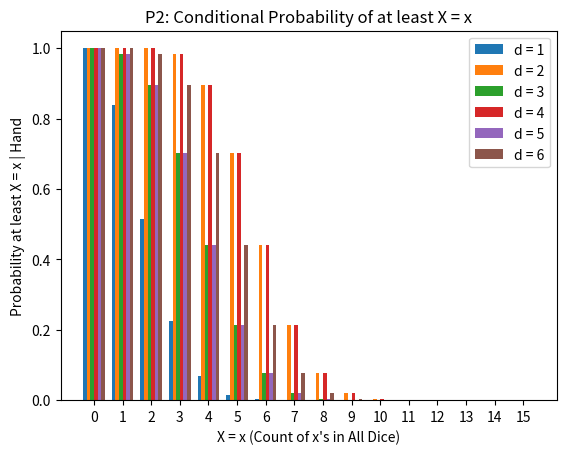
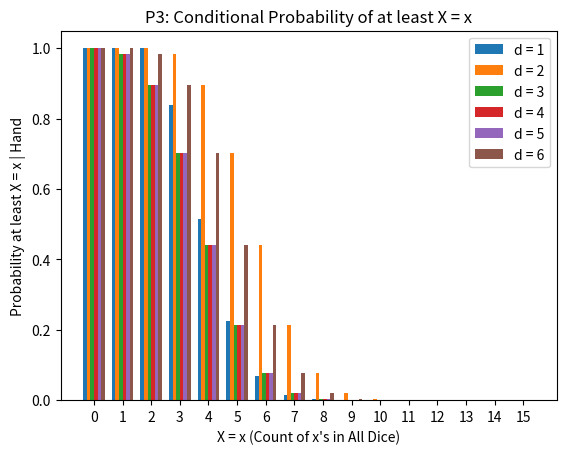
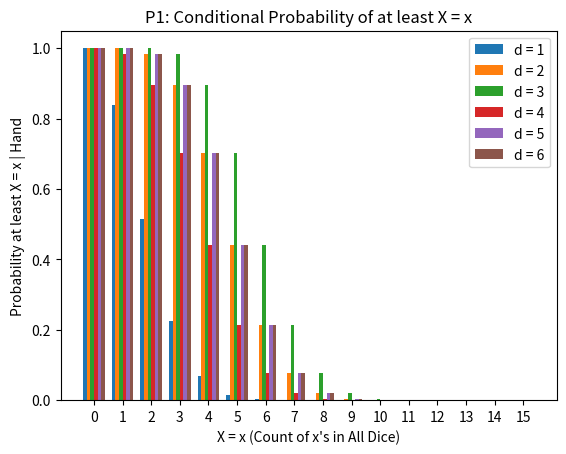
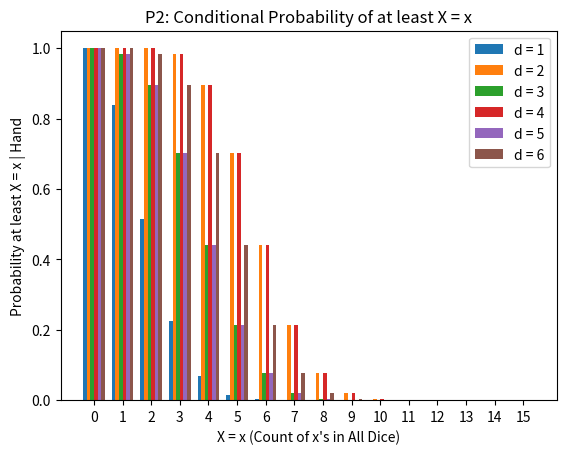
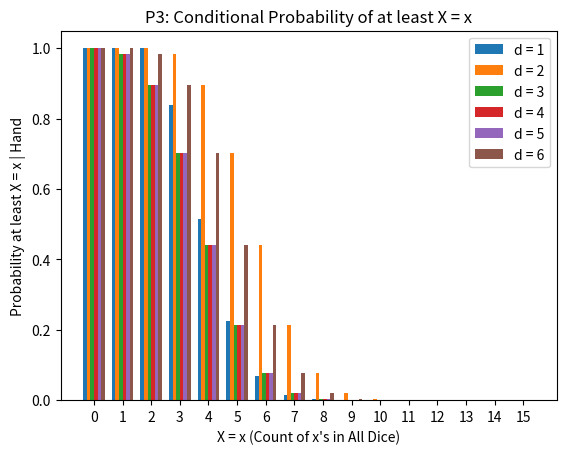
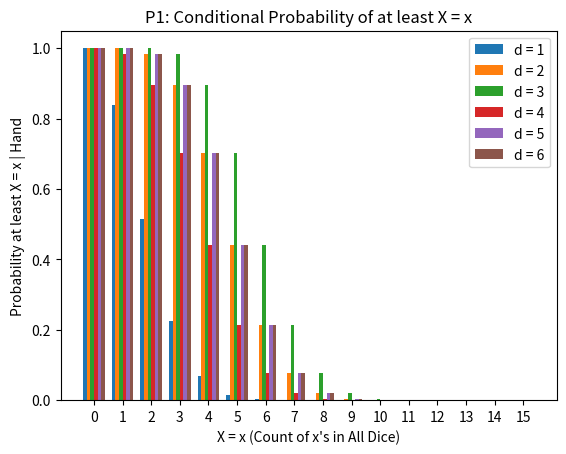
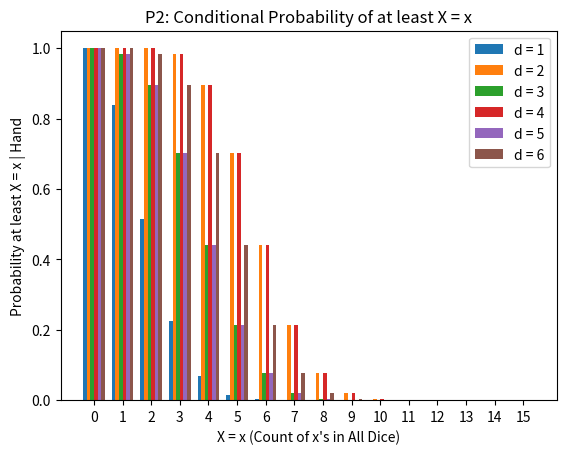
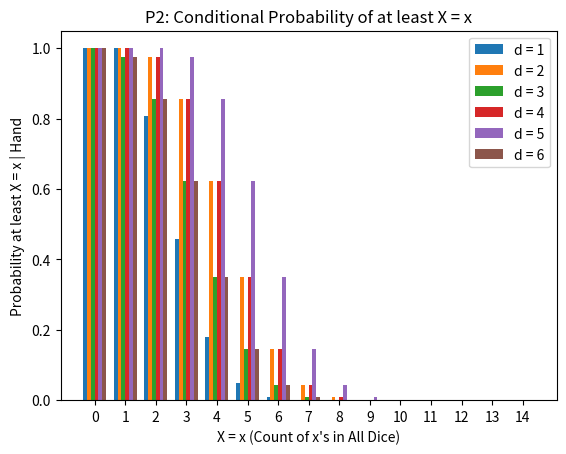
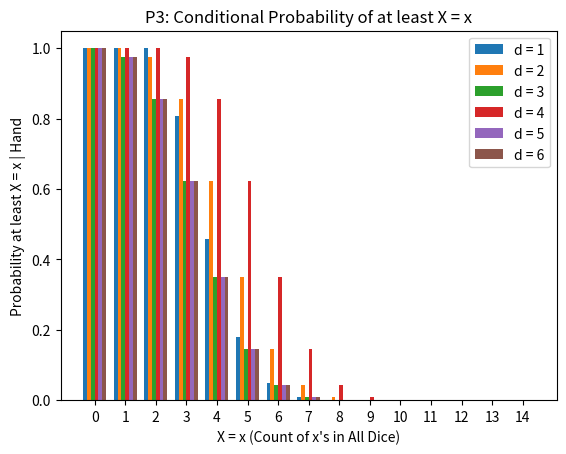
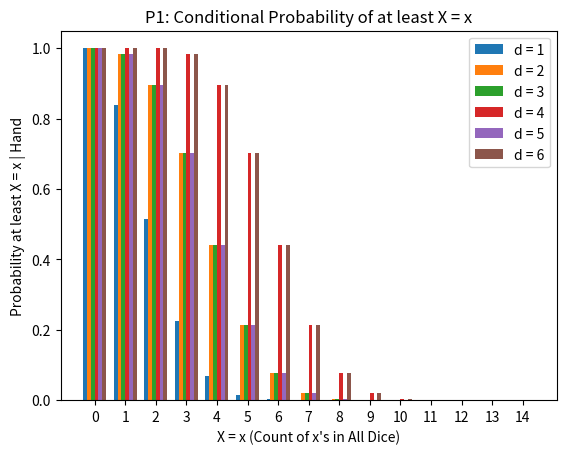
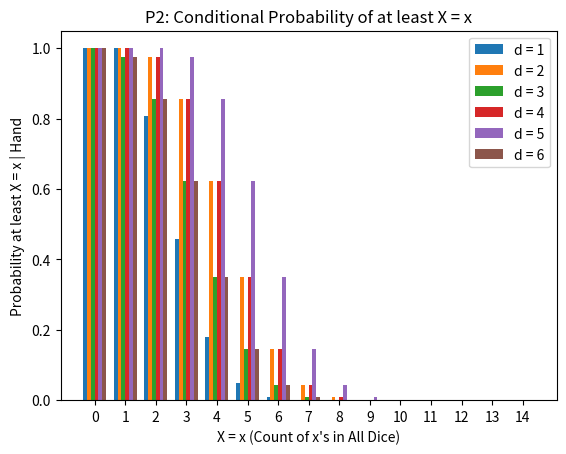
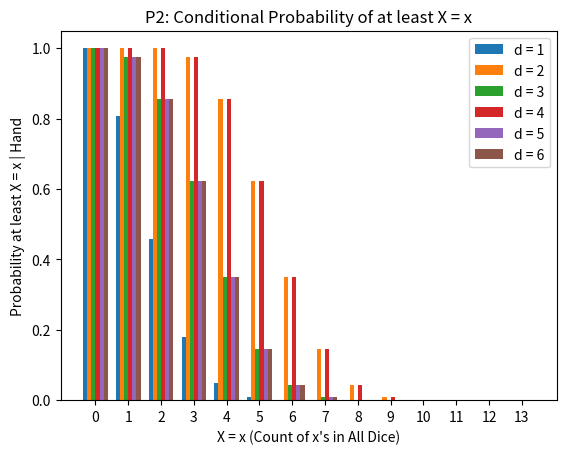
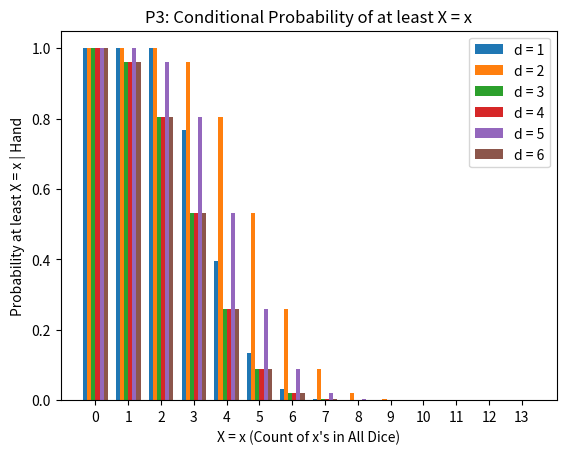
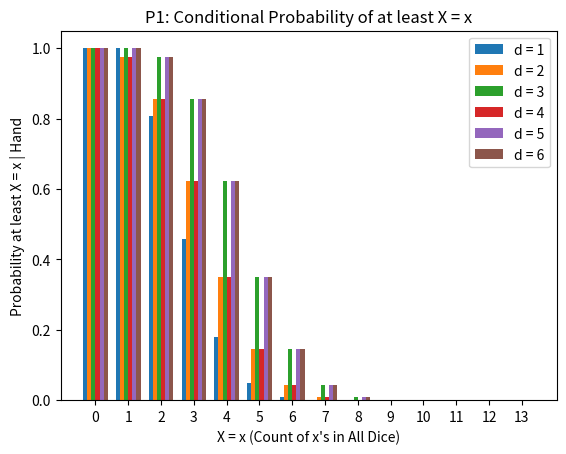
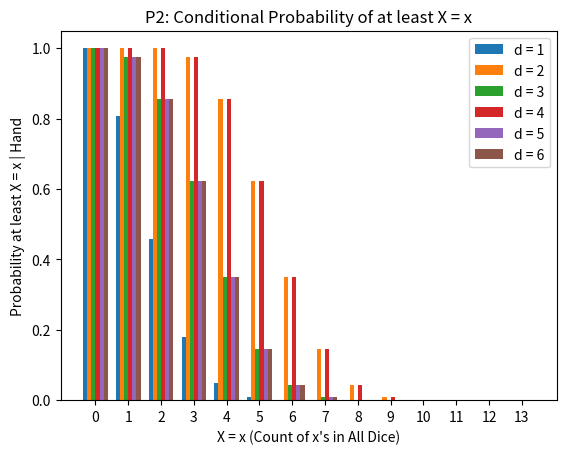
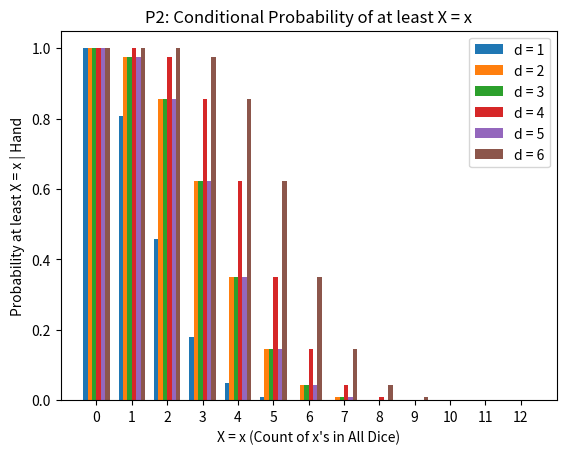

Reproduce these figures in Python, in order.
import random
import numpy as np

from math import ceil
from collections import Counter

from collections import Counter
from typing import List
from scipy.stats import binom
import matplotlib.pyplot as plt

# Set global variables
NUM_PLAYERS = 3
MAX_DICE_PER_PLAYER = 5
MAX_TOTAL_DICE = NUM_PLAYERS * MAX_DICE_PER_PLAYER
DICE_SIDES = 6

#random.seed(123)
# Set round-specfic variables
player_dice_left = MAX_DICE_PER_PLAYER
total_dice_left = MAX_TOTAL_DICE
unseen_dice_left = total_dice_left - player_dice_left  # 20 total dice of which 5 dice are seen and the rest unseen
player_hand = sorted([random.randint(1, DICE_SIDES) for x in range(player_dice_left)])

print(f'Player\'s hand: {player_hand}')


class Player:
  def __init__(self, hand: List[int], risk_thres: float, likely_thres: float,
               playerID: int, verbose: int = 0):
    """
    Players have a hand, which is a list of dice values, which vary between
    1 and DICE_SIDES i.e. 6. If the conditional probability of a callable bet
    is larger than likely_thres, then the player always plays that. If there is
    no callable bet with probability >= likely_thresh, then the player may call
    bullshit on the received bet. A player only calls bullshit if the
    conditional probability of the received bet is less than risk_thresh.
    If the received bet has probability larger than risk_thresh, then the player
    raises the bet to the next callable bet that has highest conditional
    probability.
    """
    self.verbose = verbose
    self.hand = hand
    self.risk_thres = risk_thres
    self.likely_thres = likely_thres
    self.playerID = playerID
    self.conditional_dist = None
    self.num_dice_unseen = None
    self.num_dice_in_game = None

  def calculate_cond_dist(self, num_dice_unseen):
    c = get_conditional_distributions(self.hand, num_dice_unseen)
    self.conditional_dist = np.array(c)
    self.num_dice_unseen = num_dice_unseen
    self.num_dice_in_game = num_dice_unseen + len(self.hand)

  def _get_highest_probability_call(self, m):
    max_prob = np.max(m)
    # TODO: what if multiple options have the same probability?
    idx_flat = np.argmax(m)
    idx = np.unravel_index(idx_flat, m.shape)
    return max_prob, idx

  def first_action(self):
    cda_mat = self.conditional_dist[:,1:].copy()
    max_prob, idx = self._get_highest_probability_call(cda_mat)
    return {'dice': idx[0]+1, 'quantity': idx[1]+1, 'bs': False}

  def action(self, prev_action=None):
    if prev_action == None:
      return self.first_action()

    ## create matrix with set of impossible calls zero-ed out
    d = prev_action['dice']
    q = prev_action['quantity']
    cda_mat = self.conditional_dist[:,1:].copy() # remove at least 0 col

    if d == 1:
      # here I removed , self.num_dice_in_game, this means if there are only a couple die
      # in the game it would not need to double + 1 which would be a problem theoretically

      # zero-out un-allowed non-ace calls
      cda_mat[1:,:min(self.num_dice_in_game, q*2 + 1) - 1] = -1.0

      # Zero-out un-allowed ace calls
      cda_mat[0, :min(self.num_dice_in_game, q)] = -1.0

    else:
      # If q = 5 and d = 2, i.e. if I call 5 2's, you can still call 5 3's.
      # So, the min quantity the next person can call is still q = 5.
      # This is true unless d = 6, which is the highest number, but that's OK.

      # Zero out unallowed non-ace calls
      # any non-ace call w/ Q <= q - 1
      cda_mat[1:,:max(min(self.num_dice_in_game, q - 1), 0),] = -1.0
      # any D <= d w/ Q = q
      cda_mat[1:d,min(self.num_dice_in_game, q - 1)] = -1.0

      # Zero out unallowed ace calls
      cda_mat[0,:ceil(q/2) - 1] = -1.0

    if self.verbose:
      plot_distributions(cond_distributions=self.conditional_dist,
                         player_id=self.playerID)
      print('Probabilities: {}'.format(cda_mat))

    # find highest probability call
    max_prob, idx = self._get_highest_probability_call(cda_mat)
    if max_prob <= 0:  # If highest probability play is 0.0, must call bullshit
      return {'bs': True, 'dice': d, 'quantity': q}
    else:
      best_action = {'dice': idx[0]+1, 'quantity': idx[1]+1, 'bs': False}

    # evaluate against likely threshold
    if max_prob > self.likely_thres:
      return best_action

    # check risk threshold
    prob_prev_action = self.conditional_dist[d - 1][q]
    if prob_prev_action < self.risk_thres:
      print(f'Checking risk: P({q} {d}s) = {prob_prev_action} < {self.risk_thres} -> BS')
      return {'bs': True, 'dice':d, 'quantity':q}
    print(f'Checking risk: P({q} {d}s) = {prob_prev_action} > {self.risk_thres} -> RAISE')

    # else, make highest probability call
    return best_action


def get_conditional_distributions(player_hand: List[int], num_dice_unseen: int = 15):
  """
  Given this player's hand and the number of unseen dice, return a list of
  length equal to the number of sides of a die (i.e. 6), where each of these
  lists contains the probabilities of seeing a count of at least X in the game.

  Usage: get_conditional_distributions(player_hand = [5, 2, 3, 4, 3], num_dice_unseen = 10)

  """
  counts_of_numbers = Counter(player_hand)
  conditional_distributions_list_of_lists = []
  for number in range(1, DICE_SIDES + 1):
    if number in list(counts_of_numbers.keys()):
      count_in_hand = counts_of_numbers[number]
    else:
      count_in_hand = 0

    # Aces are wild
    if number == 1:
      number_prob = 1/6
    else:
      number_prob = 1/3

    # These are the unconditional probabilities of the unseen dice
    unconditional_probabilities = [1 - binom.cdf(n=num_dice_unseen, p=number_prob, k = x) + \
          binom.pmf(n=num_dice_unseen, p=number_prob, k = x) \
          for x in range(1, num_dice_unseen + 1)]

    # print(f'unseen probs: {len(unconditional_probabilities)} -> {unconditional_probabilities}')

    # Initialize conditional probability to 1.0 if you have them in your hand,
    #   initialize to -1.0 for those not in your hand (to easily spot an error),
    #   and initialize to 0.0 those that remain, so that the domain is
    #   num_dice_unseen + len(player_hand) (i.e. 15 + 5 = 20)
    conditional_probabilities = [1.0] * (count_in_hand + 1) + \
    [-1.0] * len(unconditional_probabilities) + [0.0] * (len(player_hand) - count_in_hand)
    for i, prob in enumerate(unconditional_probabilities):
      if i > num_dice_unseen + len(player_hand):
        break
      conditional_probabilities[i + count_in_hand + 1] = unconditional_probabilities[i]

    conditional_distributions_list_of_lists.append(conditional_probabilities)

    # print(f'cond probs: {len(conditional_probabilities)} -> {conditional_probabilities}')

  return conditional_distributions_list_of_lists


def plot_distributions(cond_distributions: List[List[float]], player_id: int = 0):
  """
  Plot probabilities.

  Usage:
  cond_dist = get_conditional_distributions(player_hand = [5, 2, 3, 4, 3], num_dice_unseen = 10)
  plot_distributions(cond_distributions = cond_dist)

  """
  fig, ax = plt.subplots()
  ax.set_title(f'P{player_id}: Conditional Probability of at least X = x')
  for i, x in enumerate(cond_distributions):
    ax.set_xlabel(f'X = x (Count of x\'s in All Dice)')
    ax.set_ylabel(f'Probability at least X = x | Hand')
    ax.bar(x = [x - 5/16 + (i/8) for x in range(len(cond_distributions[i]))],
           height = cond_distributions[i],
           width=(1/8),
           label = f'd = {i + 1}')
  ax.set_xticks(ticks=range(len(cond_distributions[0])))
  plt.legend()
  plt.show()


def runGame(verbose: int = 0):
  # instantiate players
  r = 0.45  # risk threshold
  l = 0.8  # likely threshold
  player_list = []
  total_dice_left = MAX_TOTAL_DICE

  for i in range(NUM_PLAYERS):
    h = np.random.randint(1, DICE_SIDES + 1, MAX_DICE_PER_PLAYER)
    p = Player(hand = h, risk_thres = r, likely_thres = l, playerID= i + 1,
               verbose = verbose)  # Every player has same likely and risk threshs
    p.calculate_cond_dist(total_dice_left - p.hand.size)
    player_list.append(p)

  round = 0
  while(len(player_list) > 1):
    round = round + 1
    if verbose:
      print("-----------------------------------------------------------------")
      print("ROUND " + str(round))
      for player in player_list:
        print(f'{player.hand}, {player.num_dice_unseen} unseen dice')
    # simulate one round
    i = 0
    prev_a = None
    bs = False
    bug = False

    while bs == False:
      # Use % to loop i.e.:
      # player = player_list[i % len(player_list)]
      for index, player in enumerate(player_list):
        previous_index = (index - 1) if index > 0 else len(player_list) - 1
        index_current = index

        a = player.action(prev_a)
        last_play = prev_a
        prev_a = a

        i += 1
        if verbose:
          print("Player ID: " + str(player.playerID))
          print('turn {}: {}'.format(i, a))
        # user_enter = input('Enter to continue: ')
        if a['bs'] == True:
          bs = True
          last_play = a
          bullshit_caller_player_list_index = index
          break

      bs = a['bs']


    # when bullshit is called count the player hands to determine the outcomes
    # there are 2 outcomes, player who called bullshit loses a die or player who had bullshit called on loses a die
    # figure out last hand
    # then count

    count = 0
    dice_counts = Counter([number for player in player_list for number in player.hand])
    total_count = int(dice_counts[1]) if last_play['dice'] == 1 else (dice_counts[last_play['dice']]) + int(dice_counts[1])
    player_bullshit_called_on = player_list[(bullshit_caller_player_list_index - 1) % len(player_list)]

    if total_count < last_play['quantity'] and player_bullshit_called_on != None:
      player_list[previous_index].hand = player_list[previous_index].hand[1:]
      if verbose:
        print(f'{total_count} {last_play["dice"]}s total < Player {previous_index + 1}\'s bet of {last_play["quantity"]} {last_play["dice"]}s')
        print("Player " + str(previous_index + 1) + " loses a die")
      total_dice_left = total_dice_left - 1
    elif total_count >= last_play['quantity'] and player_bullshit_called_on != None:
      player_list[index_current].hand = player_list[index_current].hand[1:]
      if verbose:
        print(f'{total_count} {last_play["dice"]}s total >= Player {previous_index + 1}\'s bet of {last_play["quantity"]} {last_play["dice"]}s')
        print("Player " + str(index_current + 1) + " loses a die")
      total_dice_left = total_dice_left - 1
    ##################################################
    player_list = [player for player in player_list if player.hand.size > 0]

    for player in player_list:
      player.hand = np.random.randint(1, DICE_SIDES + 1, player.hand.size)
      player.calculate_cond_dist(num_dice_unseen = total_dice_left - player.hand.size)


  return player_list[0].playerID



if __name__ == '__main__':
    winners = []
    max_games = 1
    for i, games in enumerate(range(max_games)):
      gameWin = runGame(verbose=1)
      print(f'({i + 1}/{max_games}) PLAYER {gameWin} WINS')

      winners.append(gameWin)

    Counter(winners)









